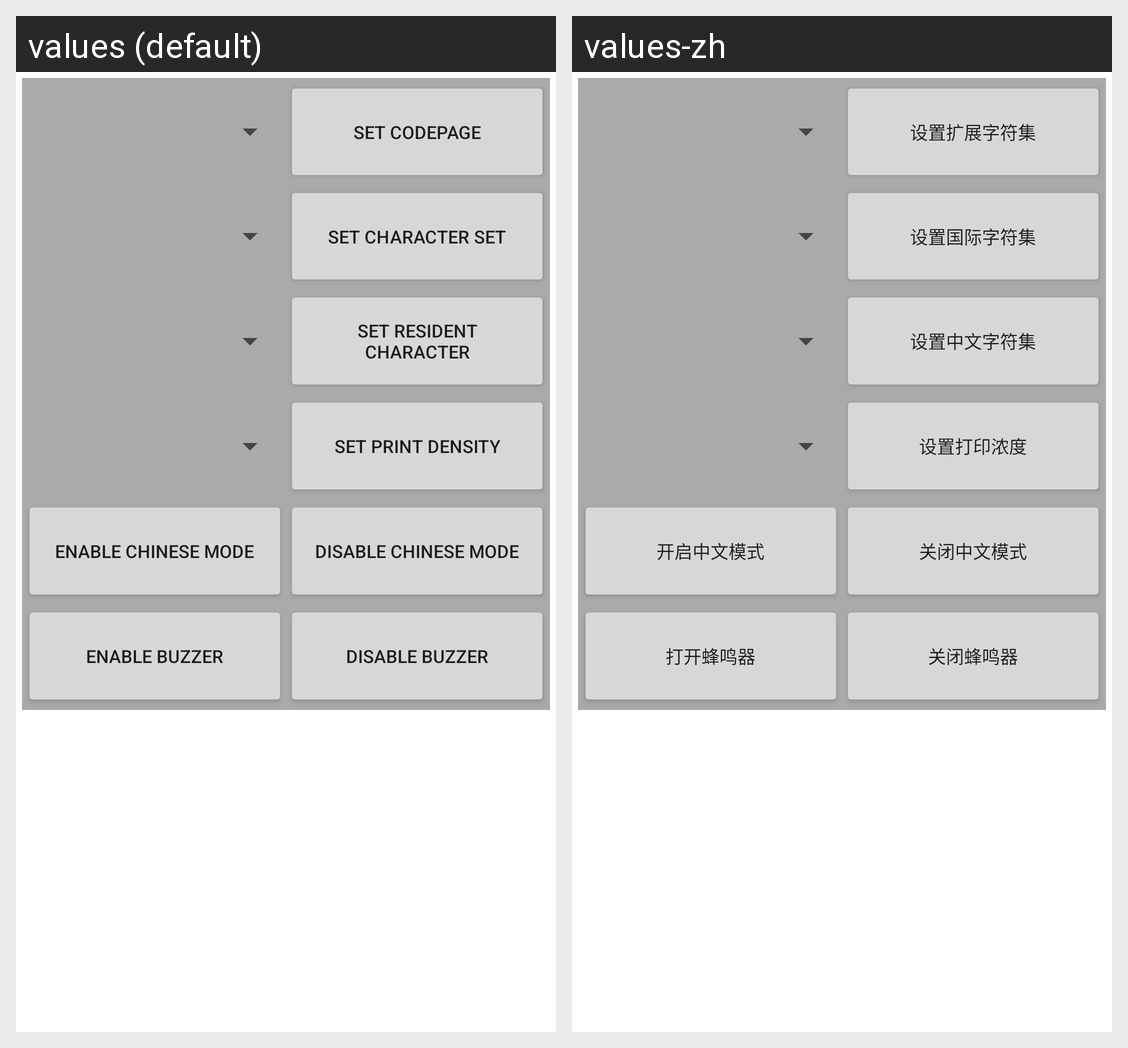

Locale-by-locale string values for the Android screen shown in this grid:
Android screen res/layout/activity_printmore.xml rendered under 2 locales, left to right: values (default), values-zh. Device: Nexus 5 (rendered at 1080×1920; each locale shown at half size, 540×960, under a caption strip naming it); theme AppTheme.
Strings drawn on this screen, with the default value and each locale's value (text and hints the layout hard-codes, and strings that could not be matched under every locale, appear in the picture but are not listed):

btnstr_setCP
  values: Set Codepage
  values-zh: 设置扩展字符集

btnstr_setCS
  values: Set Character Set
  values-zh: 设置国际字符集

btnstr_setResidentCS
  values: Set Resident Character
  values-zh: 设置中文字符集

btnstr_setPrintDensity
  values: Set Print Density
  values-zh: 设置打印浓度

btnstr_enableChinese
  values: Enable Chinese Mode
  values-zh: 开启中文模式

btnstr_disableChinese
  values: Disable Chinese Mode
  values-zh: 关闭中文模式

btnstr_enablebuzzer
  values: Enable Buzzer
  values-zh: 打开蜂鸣器

btnstr_disablebuzzer
  values: Disable Buzzer
  values-zh: 关闭蜂鸣器
